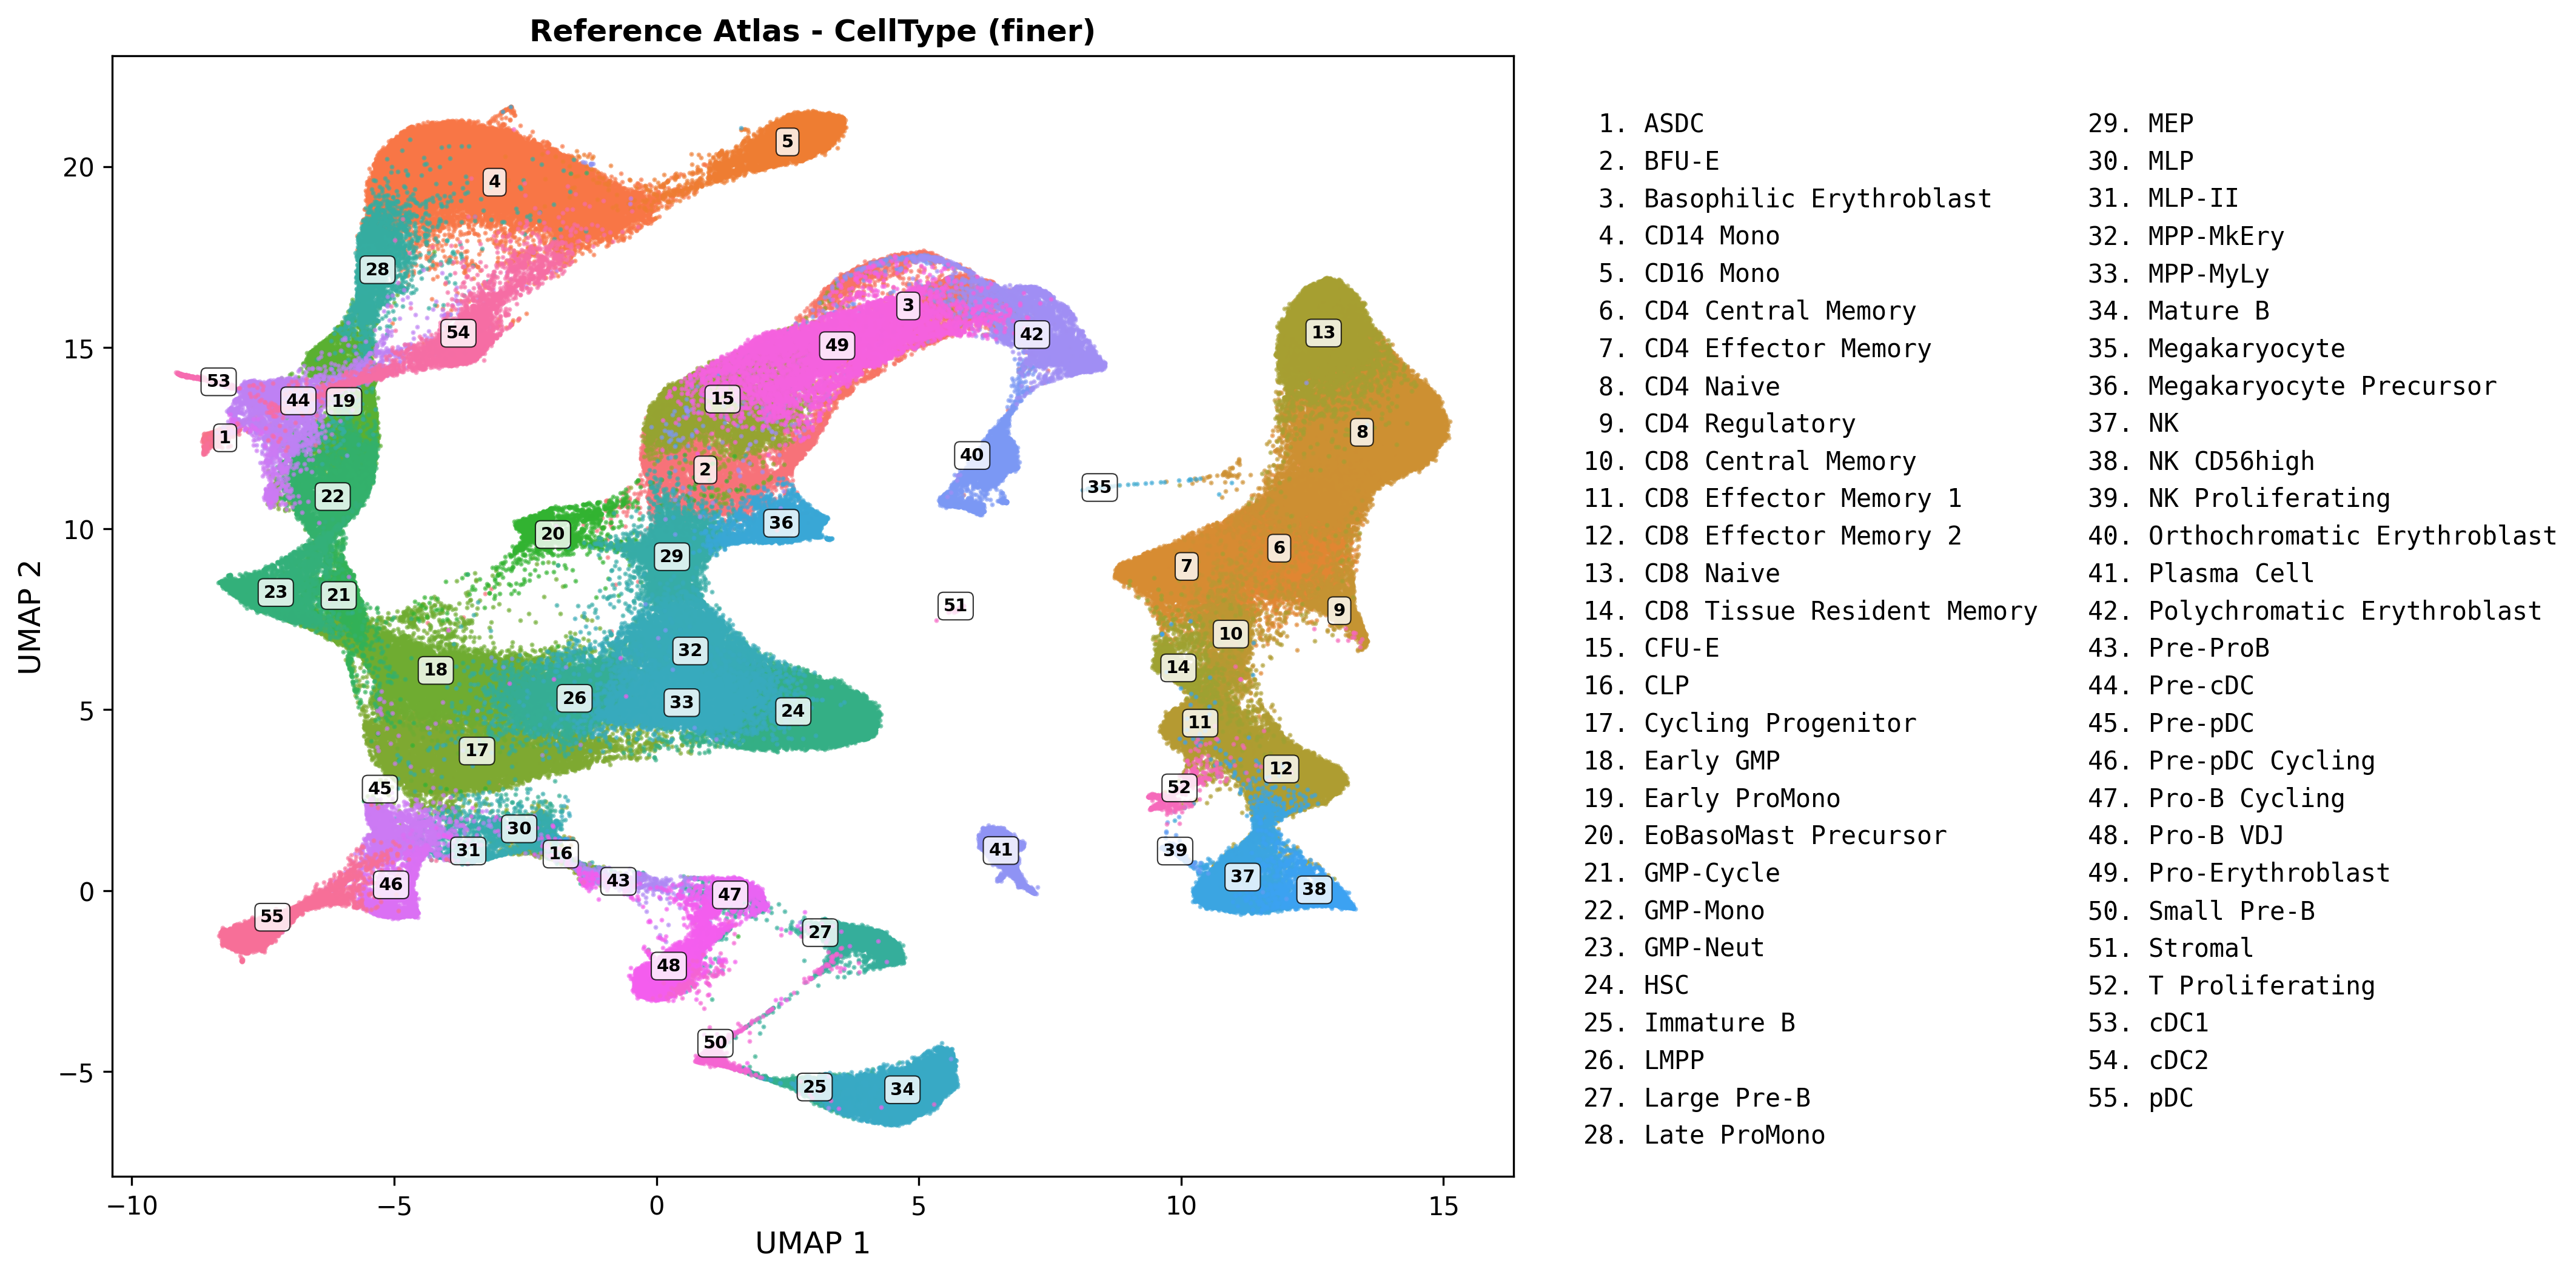

The file beside this chart, header and first rows:
Number, CellType
1, ASDC
2, BFU-E
3, Basophilic Erythroblast
4, CD14 Mono
5, CD16 Mono
6, CD4 Central Memory
7, CD4 Effector Memory
8, CD4 Naive
9, CD4 Regulatory
10, CD8 Central Memory
11, CD8 Effector Memory 1
12, CD8 Effector Memory 2
13, CD8 Naive
14, CD8 Tissue Resident Memory
15, CFU-E
16, CLP
17, Cycling Progenitor
18, Early GMP
19, Early ProMono
20, EoBasoMast Precursor
21, GMP-Cycle
22, GMP-Mono
23, GMP-Neut
24, HSC
25, Immature B
26, LMPP
27, Large Pre-B
28, Late ProMono
29, MEP
30, MLP
31, MLP-II
32, MPP-MkEry
33, MPP-MyLy
34, Mature B
35, Megakaryocyte
36, Megakaryocyte Precursor
37, NK
38, NK CD56high
39, NK Proliferating
40, Orthochromatic Erythroblast
41, Plasma Cell
42, Polychromatic Erythroblast
43, Pre-ProB
44, Pre-cDC
45, Pre-pDC
46, Pre-pDC Cycling
47, Pro-B Cycling
48, Pro-B VDJ
49, Pro-Erythroblast
50, Small Pre-B
51, Stromal
52, T Proliferating
53, cDC1
54, cDC2
55, pDC
